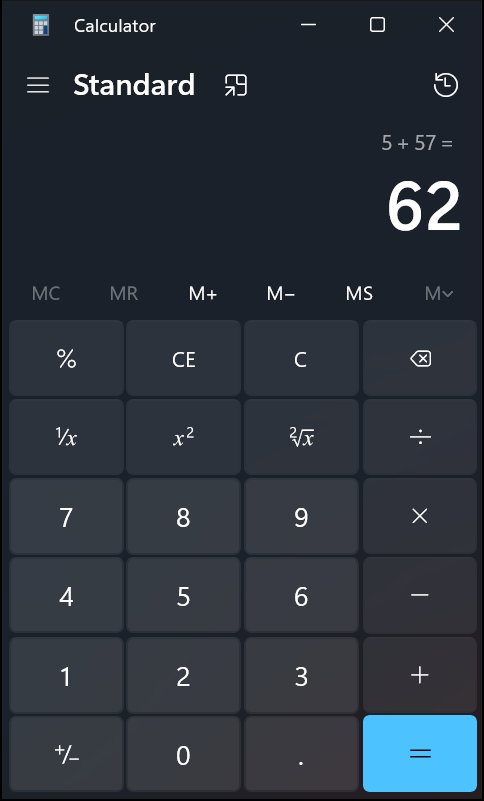
Workflow: Main

Step 1: Use Application: Calculator in window 'Calculator' (applicationframehost.exe)

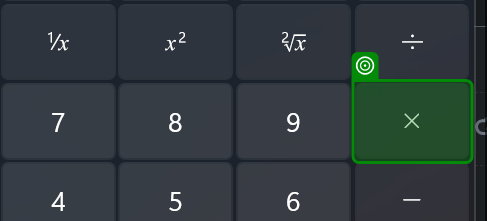
Step 2: find the button 'Multiply by' in window 'Calculator' (applicationframehost.exe)

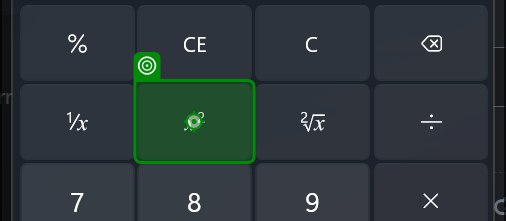
Step 3: click on the button 'Square' in window 'Calculator' (applicationframehost.exe)

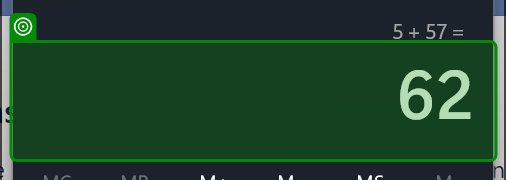
Step 4: get-text from the text 'Display is 62' in window 'Calculator' (applicationframehost.exe)
